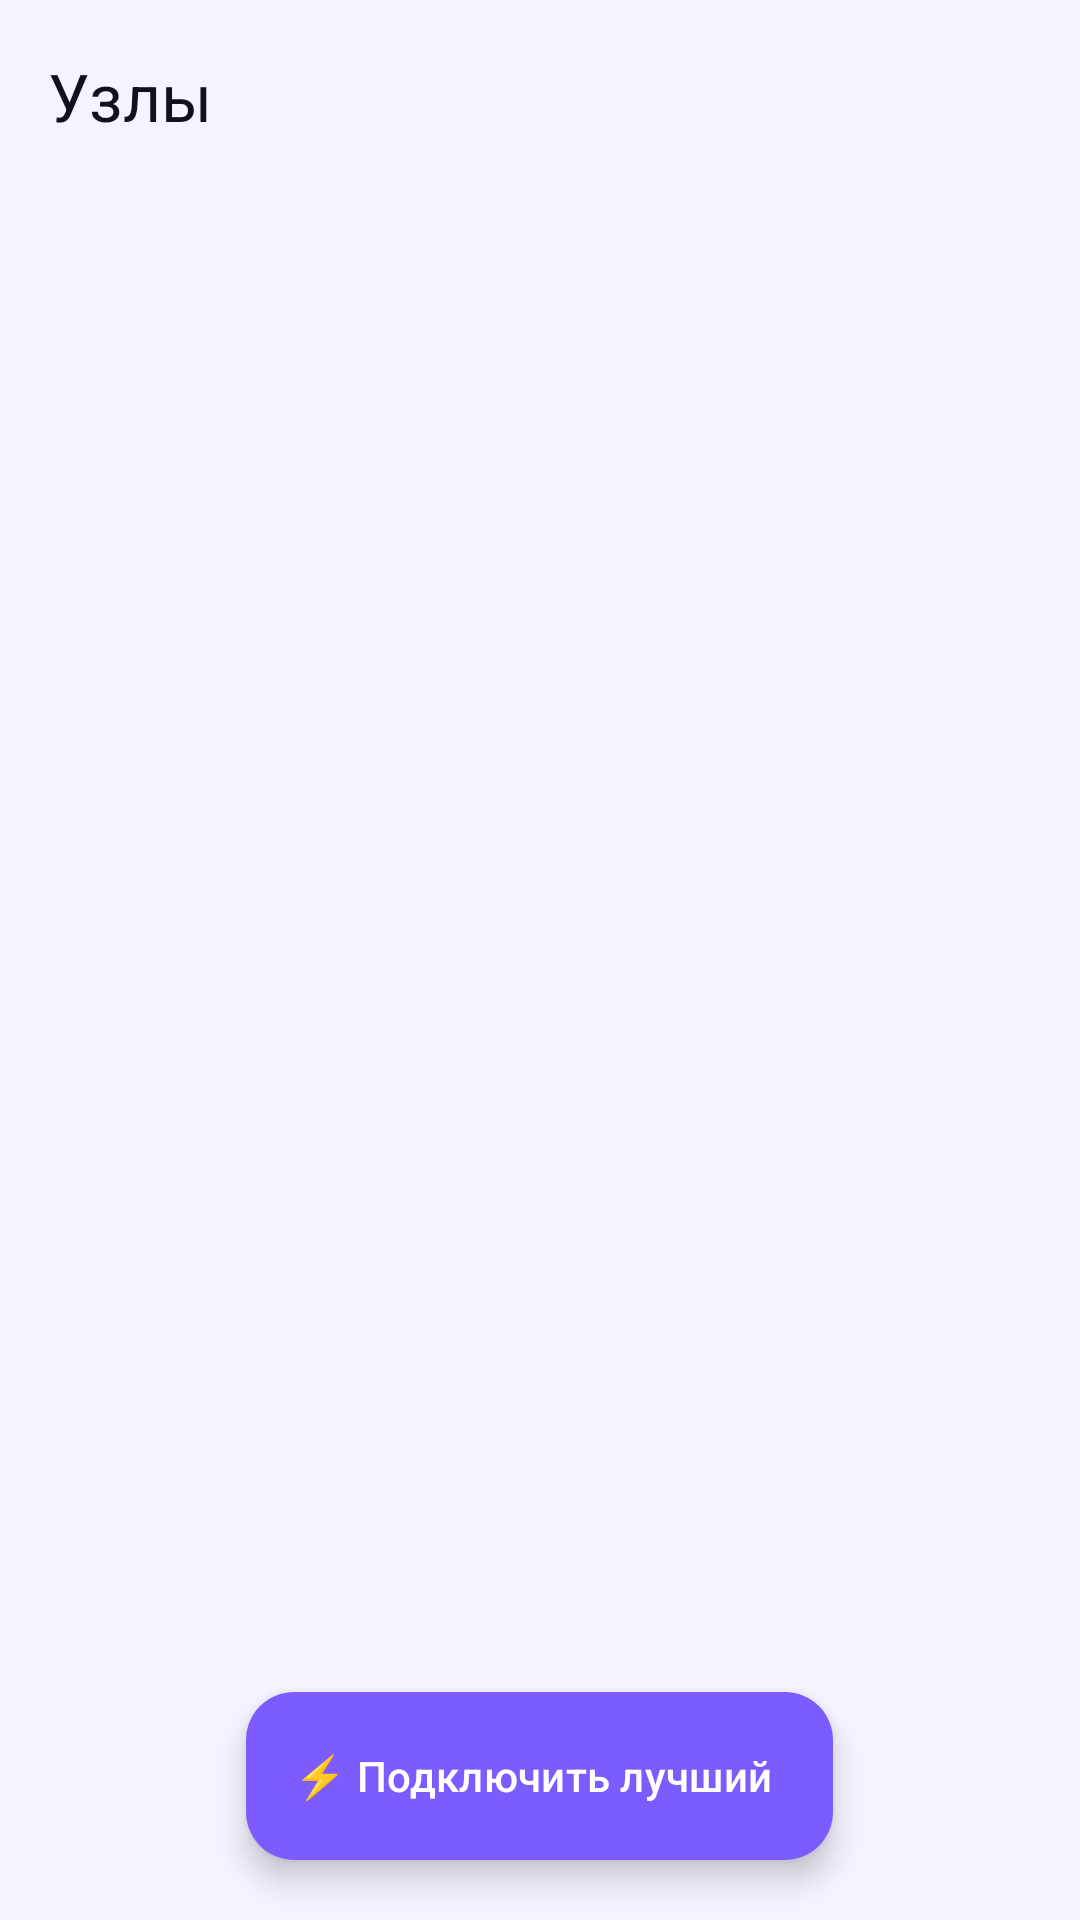

Write the Android layout XML for this screen, with the resource values it uses.
<!-- AndroidManifest.xml: application theme Theme.KupuTunnel -->
<!-- res/layout/activity_config_list.xml -->
<?xml version="1.0" encoding="utf-8"?>
<androidx.coordinatorlayout.widget.CoordinatorLayout xmlns:android="http://schemas.android.com/apk/res/android"
    xmlns:app="http://schemas.android.com/apk/res-auto"
    android:layout_width="match_parent"
    android:layout_height="match_parent"
    android:background="@color/kupu_bg">

    <com.google.android.material.appbar.AppBarLayout
        android:layout_width="match_parent"
        android:layout_height="wrap_content"
        android:background="@color/kupu_bg"
        app:elevation="0dp">

        <com.google.android.material.appbar.MaterialToolbar
            android:id="@+id/toolbar"
            android:layout_width="match_parent"
            android:layout_height="?attr/actionBarSize"
            app:navigationIcon="@drawable/ic_arrow_back"
            app:title="Узлы"
            app:titleTextColor="@color/kupu_on_surface" />

        <TextView
            android:id="@+id/tvListSubtitle"
            android:layout_width="match_parent"
            android:layout_height="wrap_content"
            android:paddingHorizontal="20dp"
            android:paddingBottom="8dp"
            android:textColor="@color/kupu_on_surface_variant"
            android:textSize="13sp" />
    </com.google.android.material.appbar.AppBarLayout>

    <androidx.recyclerview.widget.RecyclerView
        android:id="@+id/recyclerView"
        android:layout_width="match_parent"
        android:layout_height="match_parent"
        android:clipToPadding="false"
        android:paddingHorizontal="12dp"
        android:paddingBottom="96dp"
        app:layout_behavior="@string/appbar_scrolling_view_behavior" />

    <com.google.android.material.floatingactionbutton.ExtendedFloatingActionButton
        android:id="@+id/fabBest"
        android:layout_width="wrap_content"
        android:layout_height="wrap_content"
        android:layout_gravity="bottom|center_horizontal"
        android:layout_margin="20dp"
        android:text="⚡ Подключить лучший"
        android:textAllCaps="false"
        app:backgroundTint="@color/kupu_primary"
        app:icon="@drawable/ic_star"
        app:iconTint="@color/white"
        android:textColor="@color/white" />
</androidx.coordinatorlayout.widget.CoordinatorLayout>
<!-- resources referenced by this layout -->
<resources>
  <color name="kupu_bg">#F5F3FF</color>
  <color name="kupu_on_surface">#12101F</color>
  <color name="kupu_on_surface_variant">#5C5678</color>
  <color name="kupu_primary">#7C5CFF</color>
  <color name="white">#FFFFFF</color>
  <style name="Theme.KupuTunnel" parent="Theme.Material3.DayNight.NoActionBar">
          <item name="colorPrimary">@color/kupu_primary</item>
          <item name="colorOnPrimary">@color/kupu_on_primary</item>
          <item name="colorPrimaryContainer">@color/kupu_primary_container</item>
          <item name="colorOnPrimaryContainer">@color/kupu_on_primary_container</item>
  
          <item name="colorSecondary">@color/kupu_secondary</item>
          <item name="colorOnSecondary">@color/kupu_on_secondary</item>
          <item name="colorSecondaryContainer">@color/kupu_secondary_container</item>
          <item name="colorOnSecondaryContainer">@color/kupu_on_secondary_container</item>
  
          <item name="colorTertiary">@color/kupu_tertiary</item>
  
          <item name="android:colorBackground">@color/kupu_bg</item>
          <item name="colorSurface">@color/kupu_surface</item>
          <item name="colorOnSurface">@color/kupu_on_surface</item>
          <item name="colorSurfaceVariant">@color/kupu_surface_variant</item>
          <item name="colorOnSurfaceVariant">@color/kupu_on_surface_variant</item>
          <item name="colorOutline">@color/kupu_outline</item>
  
          <item name="colorError">@color/kupu_error</item>
          <item name="colorOnError">@color/kupu_on_error</item>
  
          <item name="android:statusBarColor">@color/kupu_bg</item>
          <item name="android:navigationBarColor">@color/kupu_bg</item>
          <item name="android:windowLightStatusBar">true</item>
          <item name="android:windowBackground">@color/kupu_bg</item>
      </style>
  <color name="kupu_on_primary">#FFFFFF</color>
  <color name="kupu_primary_container">#EDE7FF</color>
  <color name="kupu_on_primary_container">#1E0B5C</color>
  <color name="kupu_secondary">#00D4C8</color>
  <color name="kupu_on_secondary">#003733</color>
  <color name="kupu_secondary_container">#C8FFF9</color>
  <color name="kupu_on_secondary_container">#003733</color>
  <color name="kupu_tertiary">#FF6B9D</color>
  <color name="kupu_surface">#FFFFFF</color>
  <color name="kupu_surface_variant">#EDE8FA</color>
  <color name="kupu_outline">#D0C9E8</color>
  <color name="kupu_error">#BA1A1A</color>
  <color name="kupu_on_error">#FFFFFF</color>
</resources>
